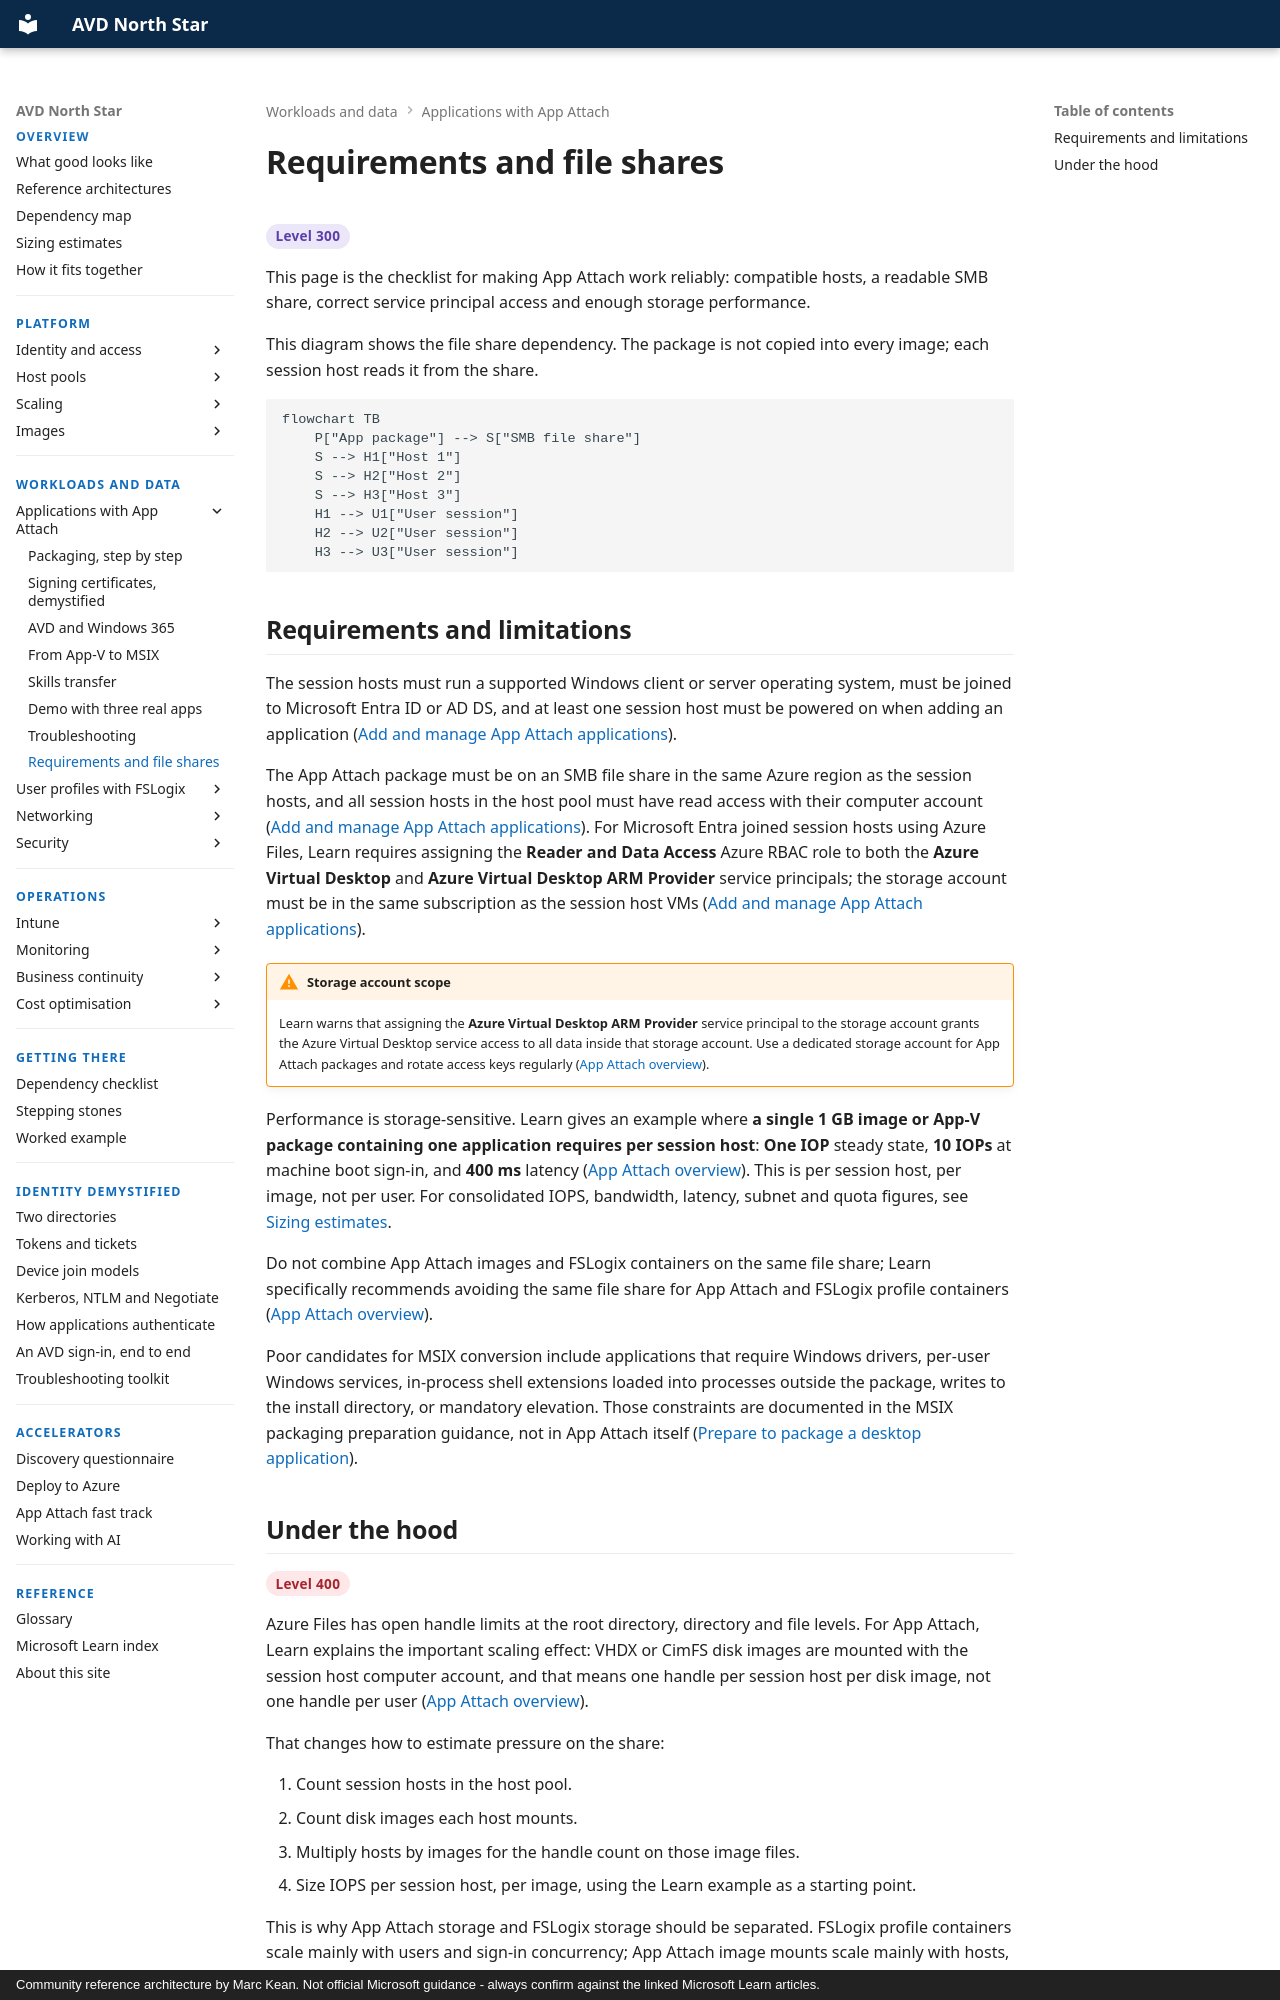

repository: marckean/AVD-Reference_Architecture · page: app-attach/requirements/index.html · generator: mkdocs · copyright: Community reference architecture by Marc Kean. Not official Microsoft guidance - always confirm against the linked Microsoft Learn articles.

---
title: Requirements and file shares
description: Package formats, disk images, file share requirements and permissions, including for Microsoft Entra joined session hosts.
---

# Requirements and file shares

<span class="level l300">Level 300</span>

This page is the checklist for making App Attach work reliably: compatible hosts, a readable SMB share, correct service principal access and enough storage performance.

This diagram shows the file share dependency. The package is not copied into every image; each session host reads it from the share.

```mermaid
flowchart TB
    P["App package"] --> S["SMB file share"]
    S --> H1["Host 1"]
    S --> H2["Host 2"]
    S --> H3["Host 3"]
    H1 --> U1["User session"]
    H2 --> U2["User session"]
    H3 --> U3["User session"]
```

## Requirements and limitations

The session hosts must run a supported Windows client or server operating system, must be joined to Microsoft Entra ID or AD DS, and at least one session host must be powered on when adding an application ([Add and manage App Attach applications](https://learn.microsoft.com/azure/virtual-desktop/app-attach-setup)).

The App Attach package must be on an SMB file share in the same Azure region as the session hosts, and all session hosts in the host pool must have read access with their computer account ([Add and manage App Attach applications](https://learn.microsoft.com/azure/virtual-desktop/app-attach-setup)). For Microsoft Entra joined session hosts using Azure Files, Learn requires assigning the **Reader and Data Access** Azure RBAC role to both the **Azure Virtual Desktop** and **Azure Virtual Desktop ARM Provider** service principals; the storage account must be in the same subscription as the session host VMs ([Add and manage App Attach applications](https://learn.microsoft.com/azure/virtual-desktop/app-attach-setup)).

!!! warning "Storage account scope"
    Learn warns that assigning the **Azure Virtual Desktop ARM Provider** service principal to the storage account grants the Azure Virtual Desktop service access to all data inside that storage account. Use a dedicated storage account for App Attach packages and rotate access keys regularly ([App Attach overview](https://learn.microsoft.com/azure/virtual-desktop/app-attach-overview)).

Performance is storage-sensitive. Learn gives an example where **a single 1 GB image or App-V package containing one application requires per session host**: **One IOP** steady state, **10 IOPs** at machine boot sign-in, and **400 ms** latency ([App Attach overview](https://learn.microsoft.com/azure/virtual-desktop/app-attach-overview)). This is per session host, per image, not per user. For consolidated IOPS, bandwidth, latency, subnet and quota figures, see [Sizing estimates](../overview/sizing-estimates.md).

Do not combine App Attach images and FSLogix containers on the same file share; Learn specifically recommends avoiding the same file share for App Attach and FSLogix profile containers ([App Attach overview](https://learn.microsoft.com/azure/virtual-desktop/app-attach-overview)).

Poor candidates for MSIX conversion include applications that require Windows drivers, per-user Windows services, in-process shell extensions loaded into processes outside the package, writes to the install directory, or mandatory elevation. Those constraints are documented in the MSIX packaging preparation guidance, not in App Attach itself ([Prepare to package a desktop application](https://learn.microsoft.com/windows/msix/desktop/desktop-to-uwp-prepare)).
